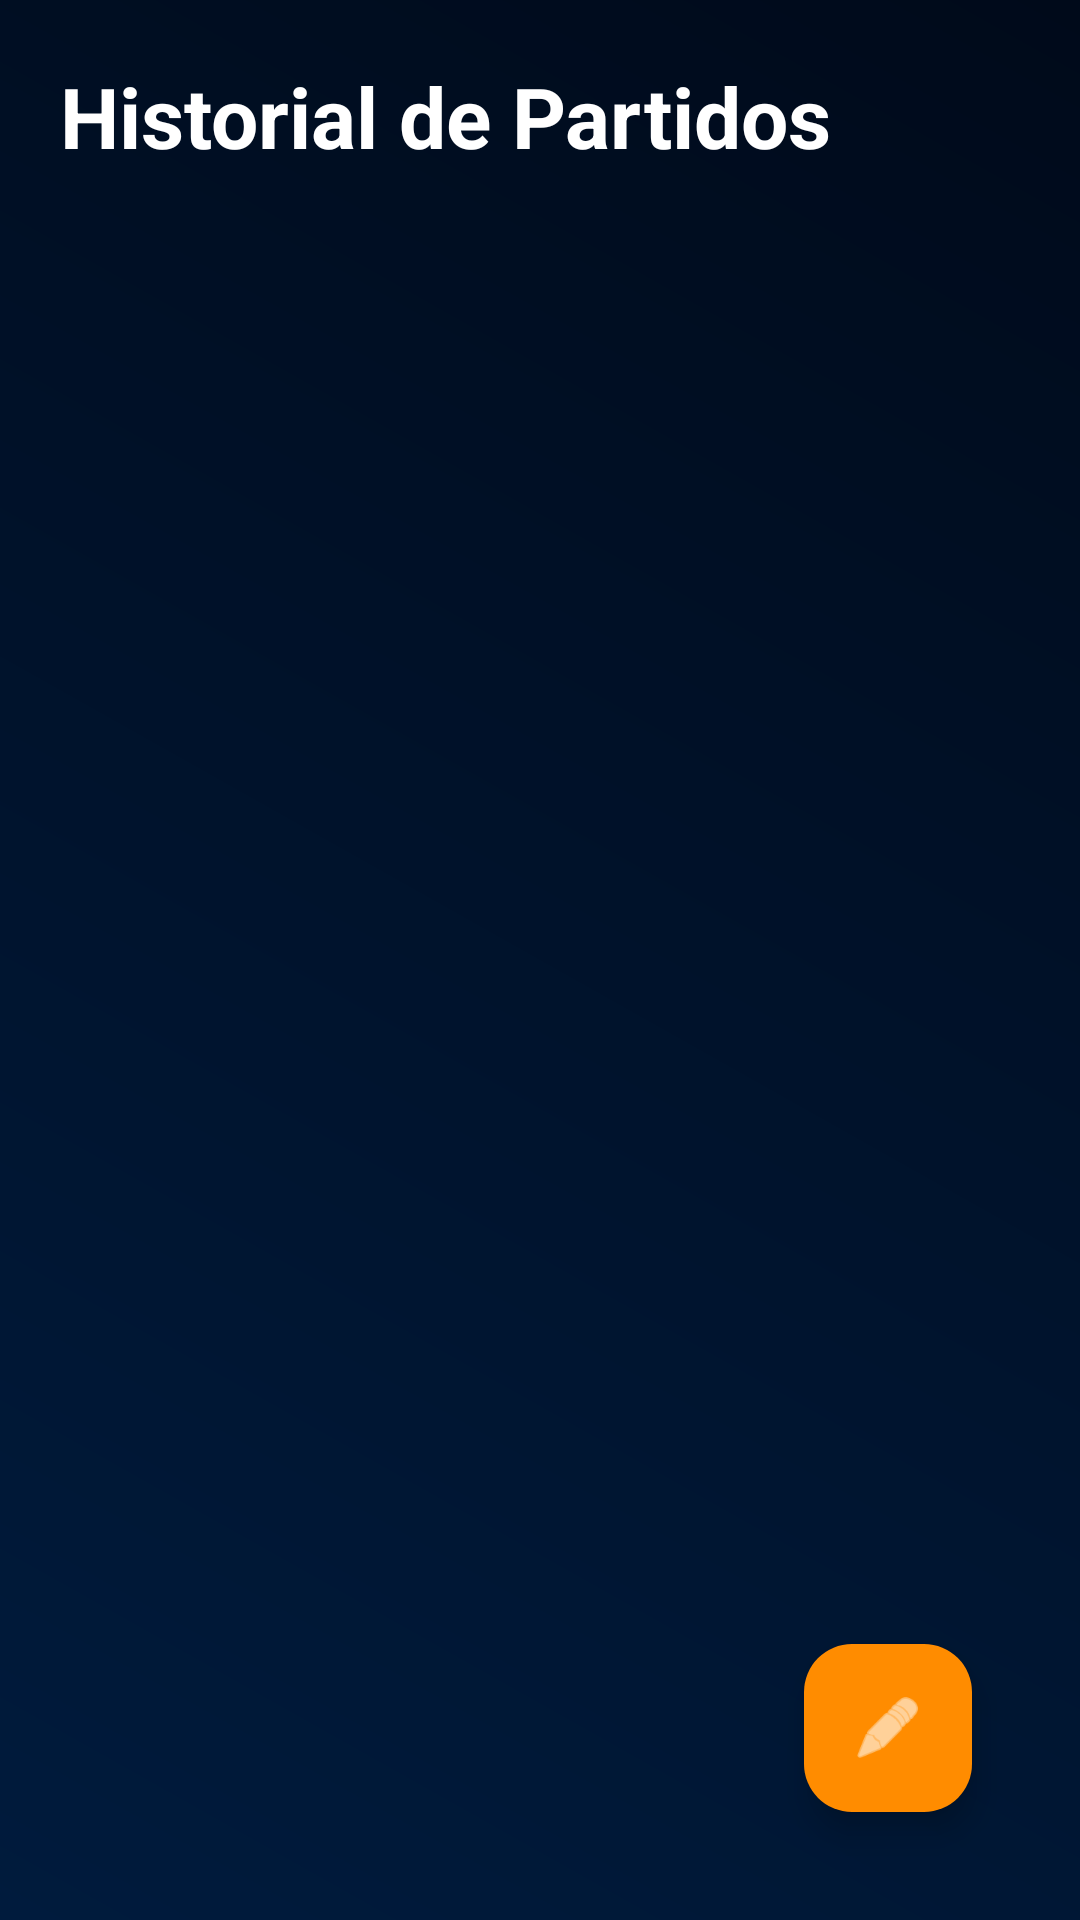

Write the Android layout XML for this screen, with the resource values it uses.
<!-- AndroidManifest.xml: application theme Theme.DiamonData -->
<!-- res/layout/activity_games.xml -->
<?xml version="1.0" encoding="utf-8"?>
<RelativeLayout xmlns:android="http://schemas.android.com/apk/res/android"
    xmlns:app="http://schemas.android.com/apk/res-auto"
    android:layout_width="match_parent"
    android:layout_height="match_parent"
    android:background="@drawable/main_bg_gradient"
    android:padding="20dp">

    <TextView
        android:id="@+id/tvGamesTitle"
        android:layout_width="wrap_content"
        android:layout_height="wrap_content"
        android:text="Historial de Partidos"
        android:textSize="28sp"
        android:textStyle="bold"
        android:textColor="@color/text_primary"
        android:layout_marginBottom="20dp" />

    <androidx.recyclerview.widget.RecyclerView
        android:id="@+id/rvGames"
        android:layout_width="match_parent"
        android:layout_height="match_parent"
        android:layout_below="@id/tvGamesTitle"
        android:clipToPadding="false"
        android:paddingBottom="80dp" />

    <com.google.android.material.floatingactionbutton.FloatingActionButton
        android:id="@+id/fabAddGame"
        android:layout_width="wrap_content"
        android:layout_height="wrap_content"
        android:layout_alignParentEnd="true"
        android:layout_alignParentBottom="true"
        android:layout_margin="16dp"
        android:src="@android:drawable/ic_menu_edit"
        app:backgroundTint="@color/accent_orange"
        app:tint="@color/text_primary" />

</RelativeLayout>
<!-- resources referenced by this layout -->
<resources>
  <color name="accent_orange">#FF8C00</color>
  <color name="text_primary">#FFFFFF</color>
  <!-- drawable main_bg_gradient (drawable) -->
  <?xml version="1.0" encoding="utf-8"?>
  <shape xmlns:android="http://schemas.android.com/apk/res/android">
      <gradient
          android:startColor="#001B3D"
          android:endColor="#000A1A"
          android:angle="45"/>
  </shape>
  <style name="Theme.DiamonData" parent="Base.Theme.DiamonData" />
  <style name="Base.Theme.DiamonData" parent="Theme.Material3.DayNight.NoActionBar">
          
          
      </style>
</resources>
